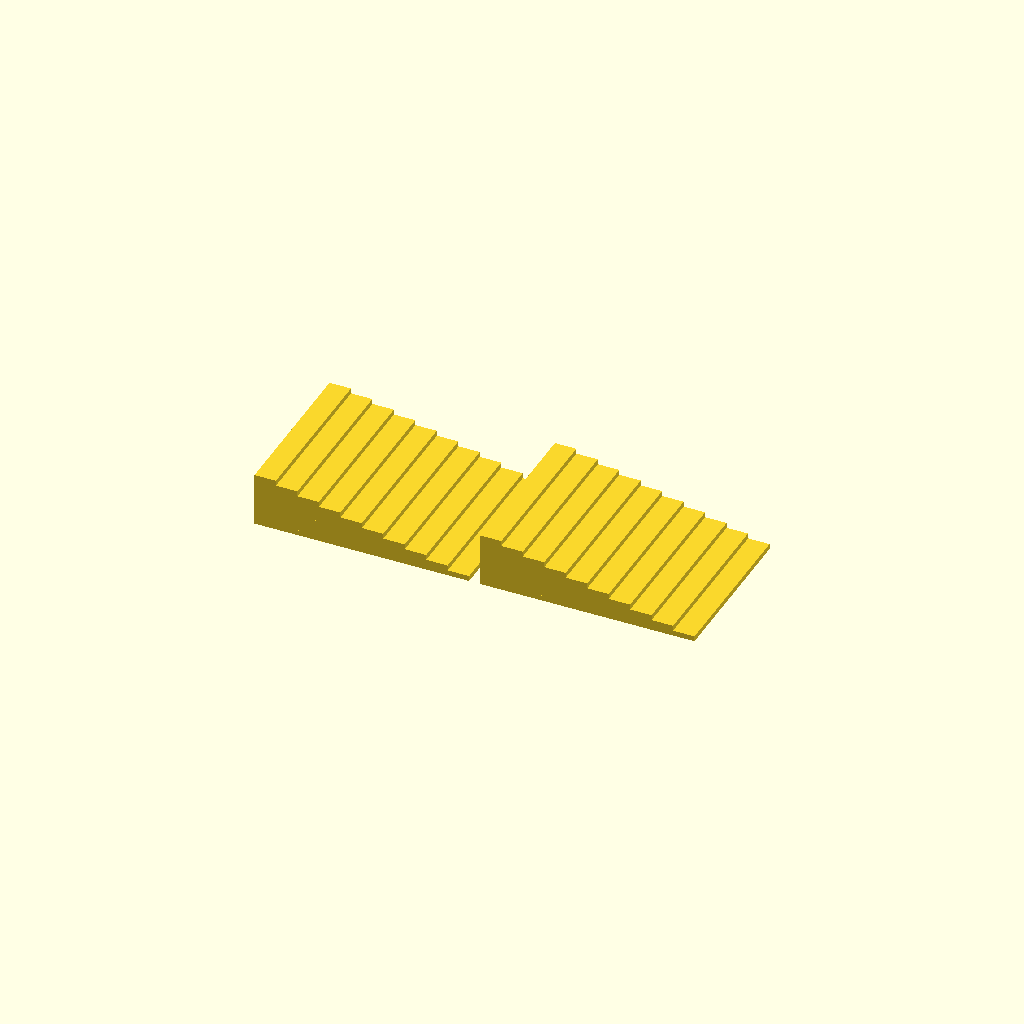
Cell 1: rendered with the file's own defaults.
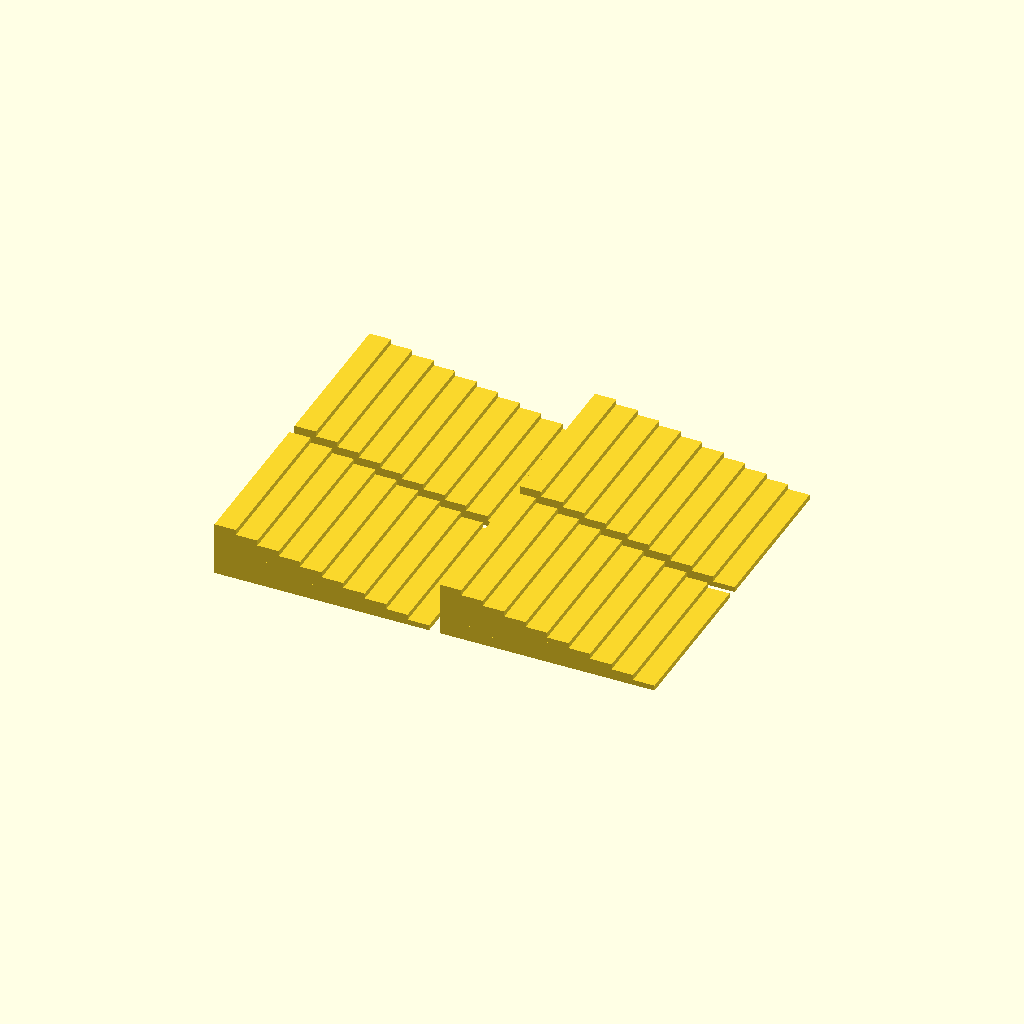
Cell 2 — shimsPerRow set to 2, the other parameters unchanged.
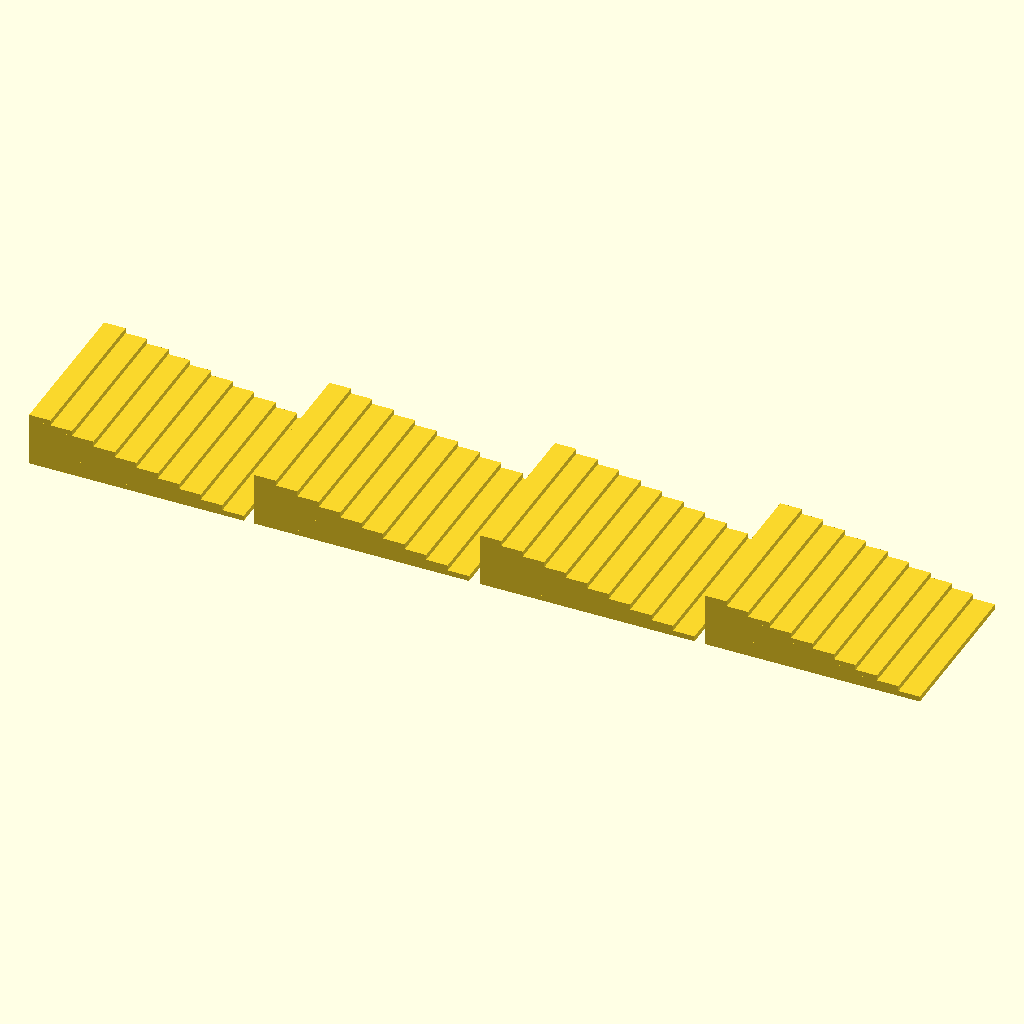
Cell 3 — rowsPerPrint set to 4, the other parameters unchanged.
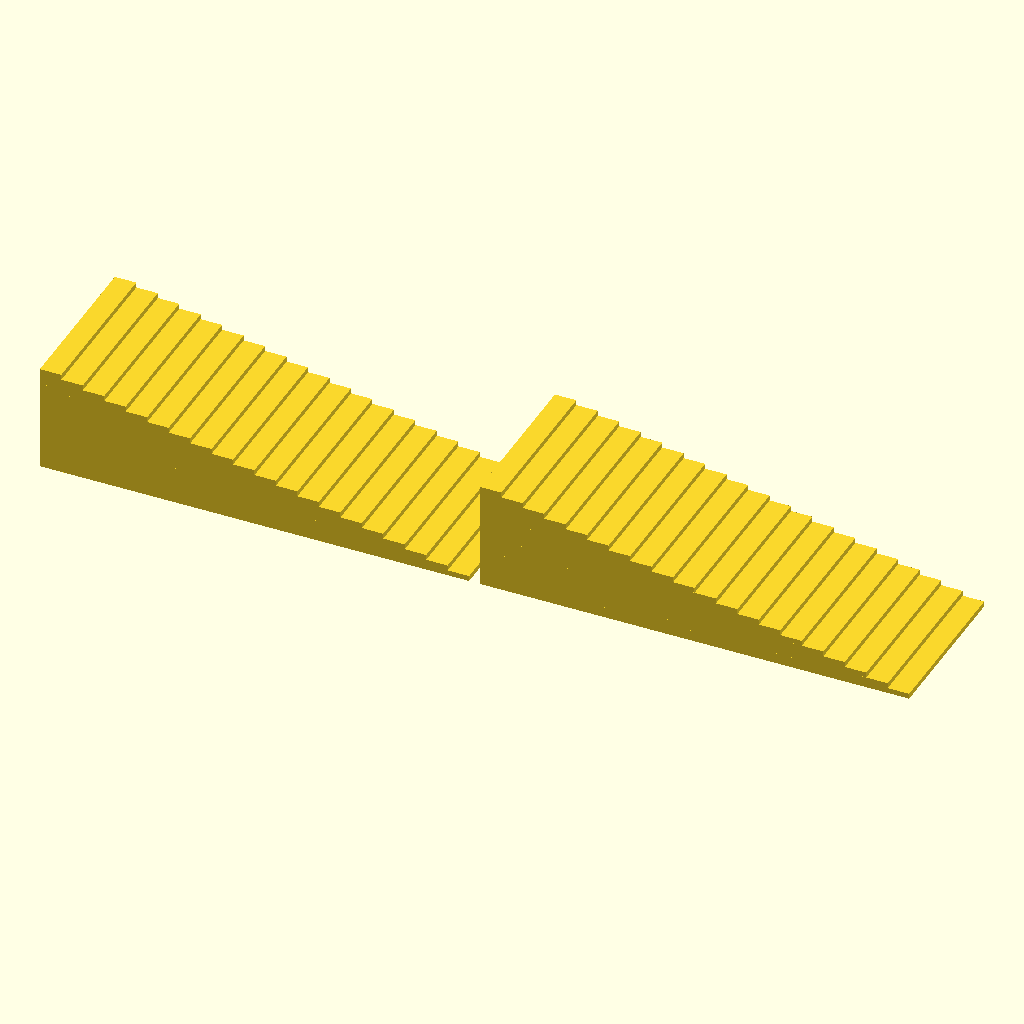
Cell 4: shimLength = 80 (everything else at default).
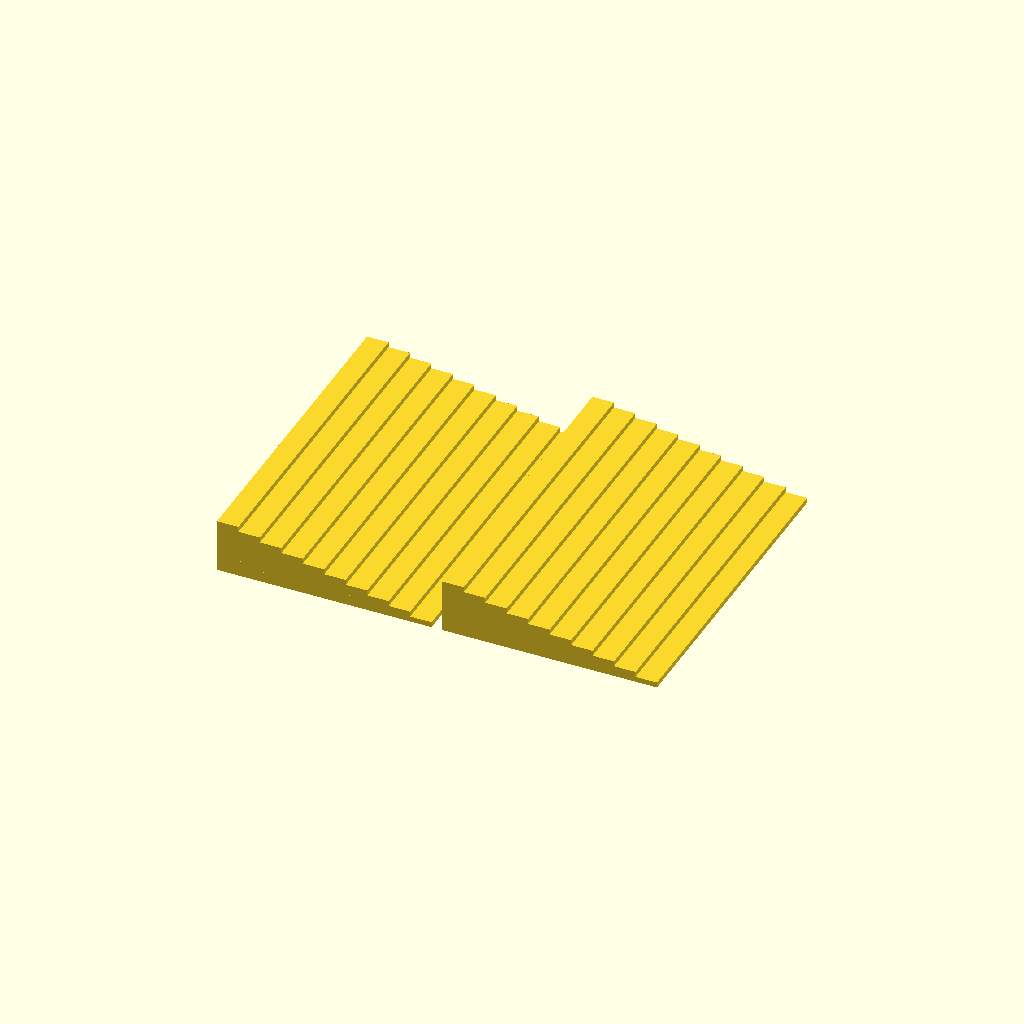
Cell 5 — shimWidth set to 60, the other parameters unchanged.
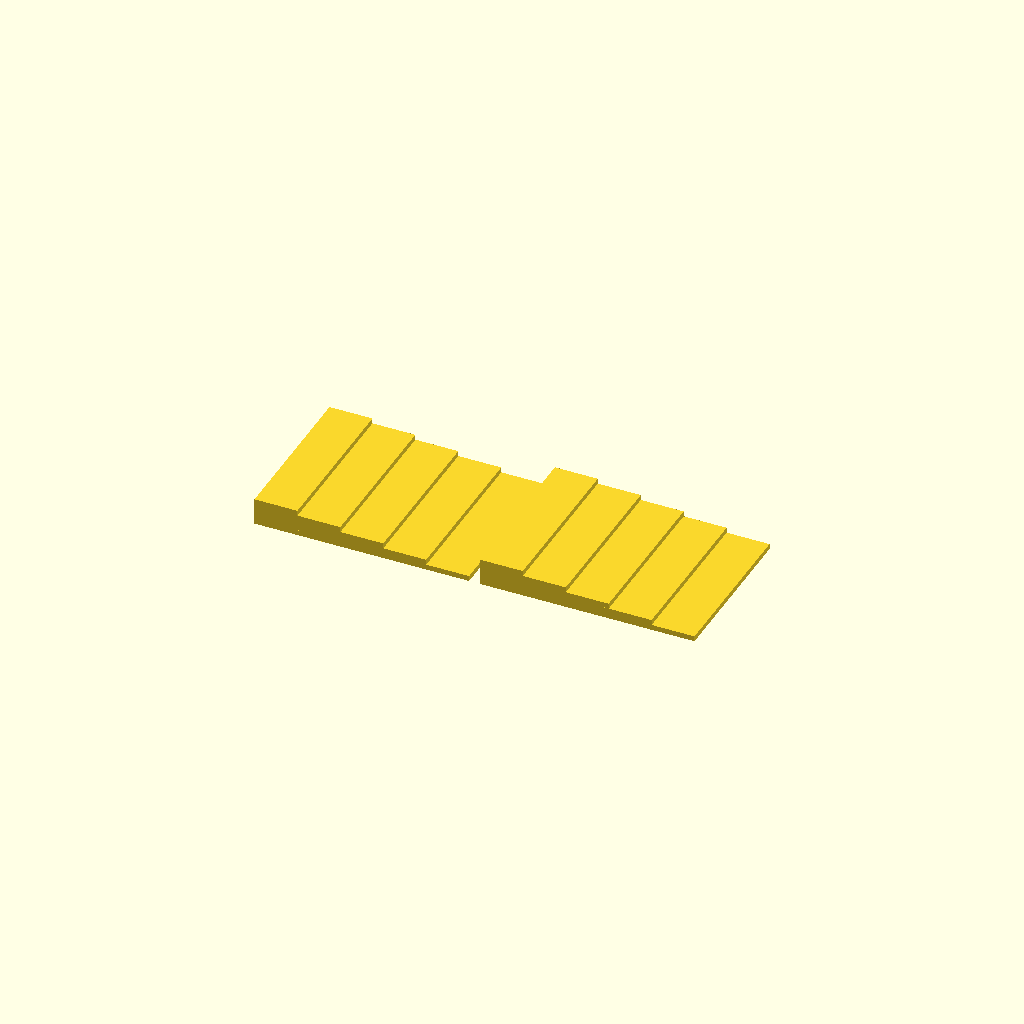
Cell 6: the same model with stepDepth = 8.
One fixed orthographic camera (rotation 55°, 0°, 25°; colour scheme Cornfield) for every cell.
OpenSCAD source file scadFiles/1147742/1799033.scad:
//

//  Toilet_shim

//

//  EvilTeach 11/2015

//

//  This model generates a shim suitable for adjusting your toilet.

//  It is basically a series of smaller and smaller rectangles.

//  As it is parameterized, you can generate it however you want.

//

//  It also lets you print multiple copies.   By default it prints two.

//

//  This is post-card-ware.  Let me know in a comment how this worked out

//  for you.  Defect reports, and suggestions for improvements are always welcome.

//

//  I recommend you use ABS with at least a 50% fill.

//  Anything lower that 4 as a stepDepth doesn't work as well.

//  Your toilet bottom edge will vary, so it may take a print or two

//  to zero in on your desired depth.

//





shimsPerRow  =  1;        // How many shims to fit on print on the X axis

rowsPerPrint =  2;        // How many rows of shims to print on the Y axis



shimLength   = 40;        // Total Length of the shim

shimWidth    = 30;        // Total Width of the shim



stepDepth    =  4;        // The depth of one step of the shim

stepHeight   =  1;        // The height of one step of the shim

stepWidth    = shimWidth; // The width of one step of the shim





//

//  This function draws exactly one layers of the shim

//

module draw_one_layer(length)

{

    translate([0, 0, (shimLength - length) / stepDepth * stepHeight])

        cube([length, stepWidth, stepHeight]);

}





//

//  This function draws exactly one shim

//  at the given offset

//

module draw_one_shim(xOffset, yOffset)

{

    gapBetweenShims = 2;

    

    translate([yOffset * (shimLength + gapBetweenShims), 

               xOffset * (shimWidth  + gapBetweenShims), 

               0])

        for (length=[shimLength : -stepDepth : stepDepth])

        {

            draw_one_layer(length);

        }

}



//

//  This function iterate over the desired number of shims per row

//  and shims per column, drawing each shim as it goes.

//  The loops are designed to try to keep things centered on the build plate

//

module main()

{

    for (yOffset = [-rowsPerPrint / 2 : 1 : rowsPerPrint / 2 - 1])

    {

        for (xOffset =[-shimsPerRow / 2 : 1 : shimsPerRow / 2 - 1])

        {

            draw_one_shim(xOffset, yOffset);

        }

    }

}



// Welcome to the entry point. 

// Can you tell I am a C programmer?

main();
Customizer parameters (derived from the source; name, type, default, range or options):
shimsPerRow: number, default 1
rowsPerPrint: number, default 2
shimLength: number, default 40
shimWidth: number, default 30
stepDepth: number, default 4
stepHeight: number, default 1
